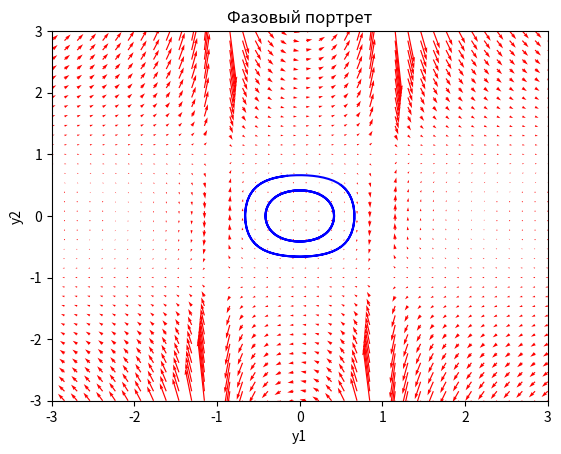

Recreate this plot in Python.
import numpy as np
from scipy.integrate import odeint
import matplotlib.pyplot as plt


# Определение системы дифференциальных уравнений
def system(y, t):
    """
    Определяет систему дифференциальных уравнений.

    Args:
      y: Список из двух элементов, представляющий текущее состояние системы (y[0], y[1]).
      t: Время.

    Returns:
      Список из двух элементов, представляющий производные y[0] и y[1] по времени.
    """
    a = -10
    gamma = 1
    omega = 1
    y1, y2 = y
    dy1dt = y2
    dy2dt = y1*(gamma*y2**2 - omega**2) / (1- gamma * y1 **2)# Замените на ваше уравнение для dy2/dt
    #dy2dt = -12 * y1**3 + 6*y1**2 + 18 *y1
    return [dy1dt, dy2dt]

par = 3
# Создание сетки точек на фазовой плоскости
y1 = np.linspace(-par, par, 40)
y2 = np.linspace(-par, par, 40)
Y1, Y2 = np.meshgrid(y1, y2)

# Вычисление направления вектора в каждой точке
u, v = np.zeros(Y1.shape), np.zeros(Y2.shape)
NI, NJ = Y1.shape

for i in range(NI):
    for j in range(NJ):
        x = Y1[i, j]
        y = Y2[i, j]
        yprime = system([x, y], 0)
        u[i, j] = yprime[0]
        v[i, j] = yprime[1]

# Построение фазового портрета
plt.figure()
Q = plt.quiver(Y1, Y2, u, v, color='r')
plt.xlabel('y1')
plt.ylabel('y2')
plt.title('Фазовый портрет')
plt.xlim([-par,par])
plt.ylim([-par, par])

# Построение нескольких траекторий
for y0 in [[-0.3, 0.3], [0.3, -0.3], [0.5, 0.5]]:
    t = np.linspace(0, 10, 100)
    ys = odeint(system, y0, t)
    plt.plot(ys[:, 0], ys[:, 1], 'b-')  # Траектория синим цветом

plt.show()
